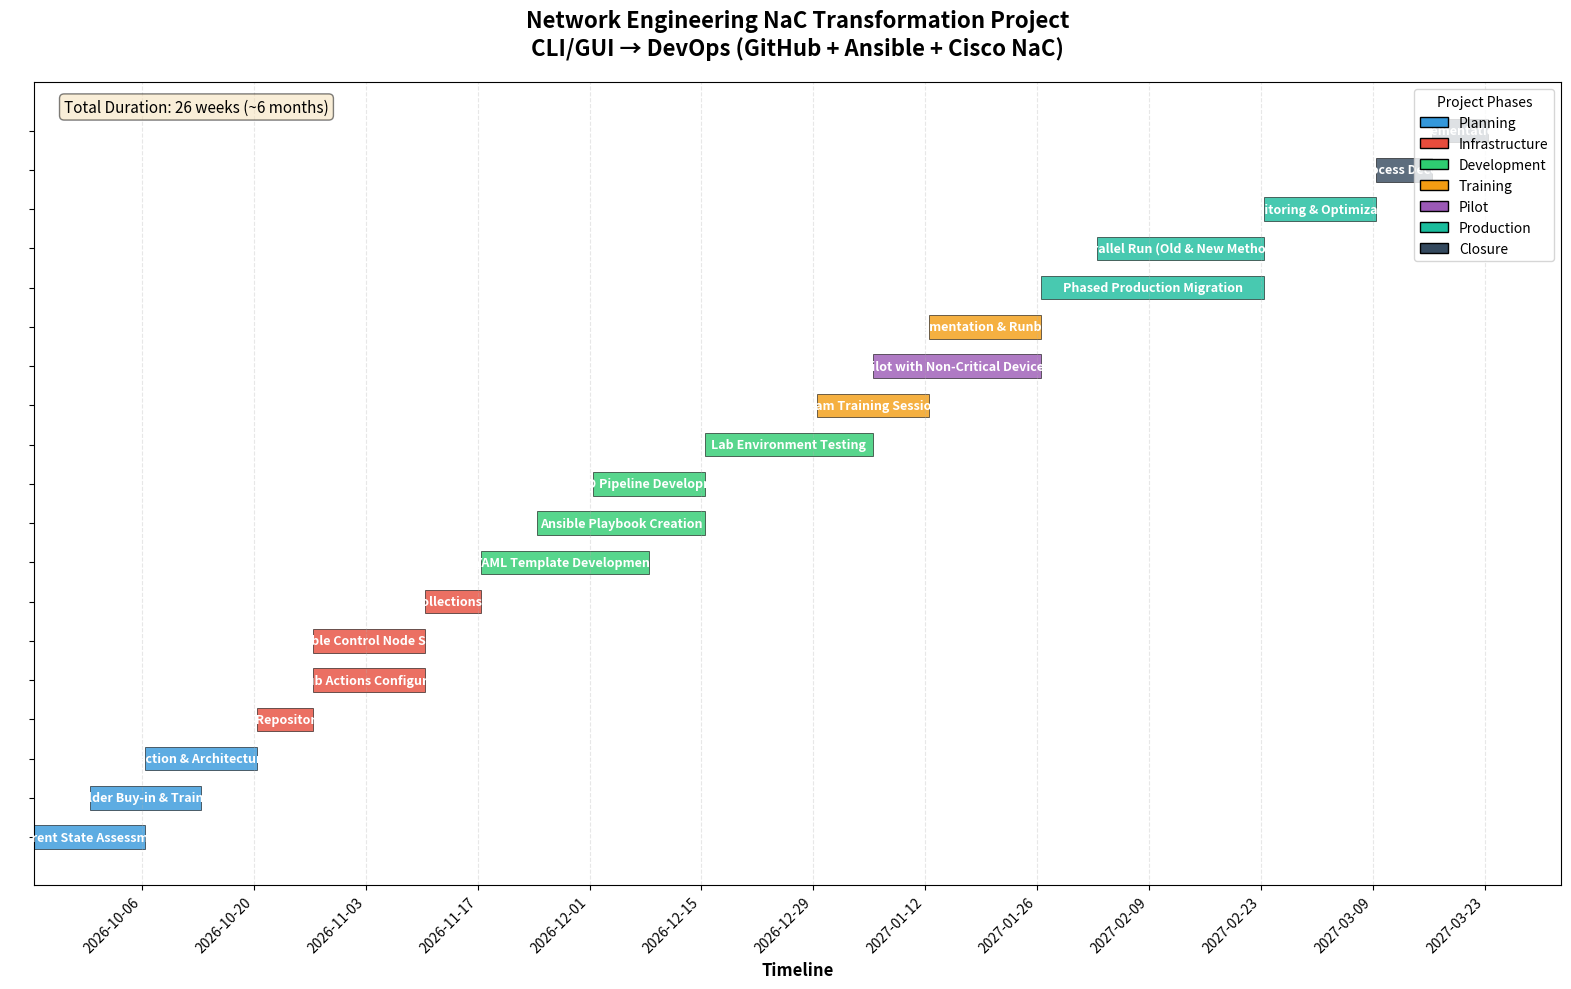

The matplotlib source for this figure:
"""
Gantt Chart Generator for Network Engineering NaC Transformation
Visualizes the migration from CLI/GUI to DevOps NaC using GitHub and Ansible
"""

import matplotlib.pyplot as plt
import matplotlib.dates as mdates
from datetime import datetime, timedelta
import numpy as np

# Define project phases and tasks
tasks = [
    # Phase 1: Assessment & Planning
    {"name": "Current State Assessment", "start": 0, "duration": 2, "phase": "Planning"},
    {"name": "Stakeholder Buy-in & Training Plan", "start": 1, "duration": 2, "phase": "Planning"},
    {"name": "Tool Selection & Architecture Design", "start": 2, "duration": 2, "phase": "Planning"},
    
    # Phase 2: Infrastructure Setup
    {"name": "GitHub Repository Setup", "start": 4, "duration": 1, "phase": "Infrastructure"},
    {"name": "GitHub Actions Configuration", "start": 5, "duration": 2, "phase": "Infrastructure"},
    {"name": "Ansible Control Node Setup", "start": 5, "duration": 2, "phase": "Infrastructure"},
    {"name": "Cisco NaC Collections Installation", "start": 7, "duration": 1, "phase": "Infrastructure"},
    
    # Phase 3: Development & Testing
    {"name": "YAML Template Development", "start": 8, "duration": 3, "phase": "Development"},
    {"name": "Ansible Playbook Creation", "start": 9, "duration": 3, "phase": "Development"},
    {"name": "CI/CD Pipeline Development", "start": 10, "duration": 2, "phase": "Development"},
    {"name": "Lab Environment Testing", "start": 12, "duration": 3, "phase": "Development"},
    
    # Phase 4: Pilot & Training
    {"name": "Team Training Sessions", "start": 14, "duration": 2, "phase": "Training"},
    {"name": "Pilot with Non-Critical Devices", "start": 15, "duration": 3, "phase": "Pilot"},
    {"name": "Documentation & Runbooks", "start": 16, "duration": 2, "phase": "Training"},
    
    # Phase 5: Production Rollout
    {"name": "Phased Production Migration", "start": 18, "duration": 4, "phase": "Production"},
    {"name": "Parallel Run (Old & New Methods)", "start": 19, "duration": 3, "phase": "Production"},
    {"name": "Monitoring & Optimization", "start": 22, "duration": 2, "phase": "Production"},
    
    # Phase 6: Closure
    {"name": "Legacy Process Decommission", "start": 24, "duration": 1, "phase": "Closure"},
    {"name": "Post-Implementation Review", "start": 25, "duration": 1, "phase": "Closure"},
]

# Define colors for each phase
phase_colors = {
    "Planning": "#3498db",
    "Infrastructure": "#e74c3c",
    "Development": "#2ecc71",
    "Training": "#f39c12",
    "Pilot": "#9b59b6",
    "Production": "#1abc9c",
    "Closure": "#34495e"
}

# Create figure
fig, ax = plt.subplots(figsize=(16, 10))

# Calculate start date (today)
start_date = datetime.now()

# Plot each task
y_pos = np.arange(len(tasks))
for i, task in enumerate(tasks):
    task_start = start_date + timedelta(weeks=task["start"])
    task_duration = timedelta(weeks=task["duration"])
    
    ax.barh(i, task_duration.days, left=task_start, height=0.6, 
            color=phase_colors[task["phase"]], alpha=0.8, edgecolor='black', linewidth=0.5)
    
    # Add task name inside or next to the bar
    task_end = task_start + task_duration
    mid_point = task_start + task_duration / 2
    ax.text(mid_point, i, task["name"], ha='center', va='center', 
            fontsize=9, fontweight='bold', color='white')

# Format x-axis as dates
ax.xaxis.set_major_formatter(mdates.DateFormatter('%Y-%m-%d'))
ax.xaxis.set_major_locator(mdates.WeekdayLocator(interval=2))
plt.xticks(rotation=45, ha='right')

# Labels and title
ax.set_yticks(y_pos)
ax.set_yticklabels([])
ax.set_xlabel('Timeline', fontsize=12, fontweight='bold')
ax.set_title('Network Engineering NaC Transformation Project\nCLI/GUI → DevOps (GitHub + Ansible + Cisco NaC)', 
             fontsize=16, fontweight='bold', pad=20)

# Add grid
ax.grid(axis='x', alpha=0.3, linestyle='--')

# Create legend
legend_elements = [plt.Rectangle((0,0),1,1, facecolor=color, edgecolor='black', label=phase) 
                   for phase, color in phase_colors.items()]
ax.legend(handles=legend_elements, loc='upper right', fontsize=10, title='Project Phases')

# Add project duration info
total_weeks = max(task["start"] + task["duration"] for task in tasks)
ax.text(0.02, 0.98, f'Total Duration: {total_weeks} weeks (~{total_weeks//4} months)', 
        transform=ax.transAxes, fontsize=11, verticalalignment='top',
        bbox=dict(boxstyle='round', facecolor='wheat', alpha=0.5))

plt.tight_layout()
plt.savefig('C:\\Users\\<user>\\nac_transformation_gantt.png', dpi=300, bbox_inches='tight')
print("Gantt chart saved as: C:\\Users\\<user>\\nac_transformation_gantt.png")
plt.show()
